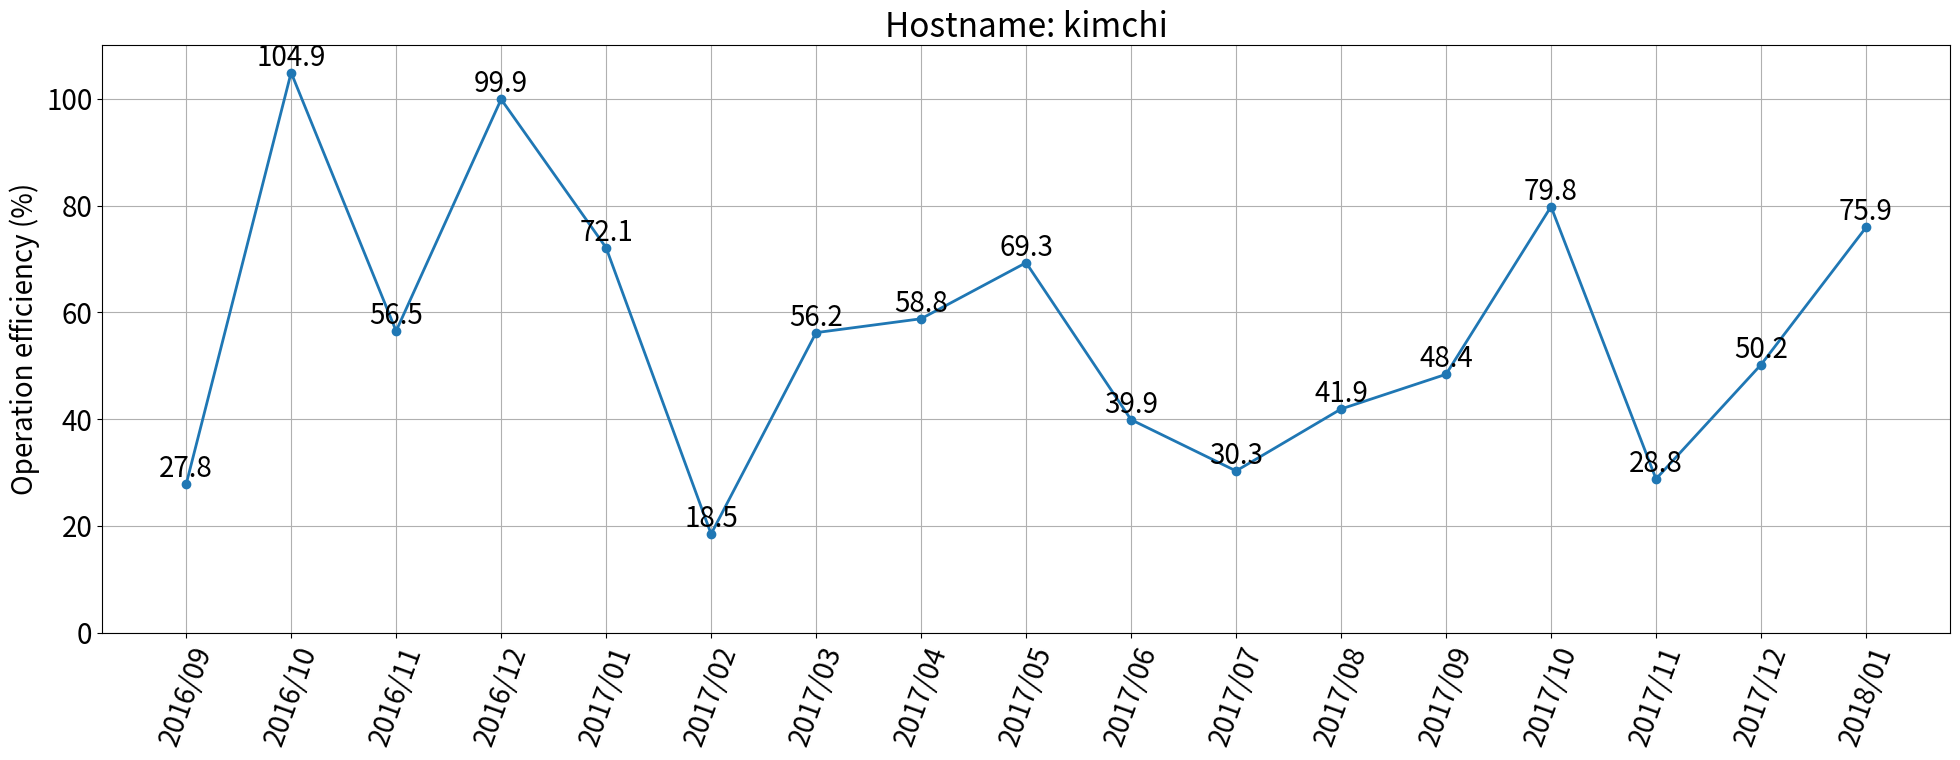

Here is the Python script that generated this plot: (Note: this script raises an exception after producing the figure.)
import numpy as np
import matplotlib.pyplot as plt
plt.rcParams['font.size'] = 20

####### INP. #######
HOST = 'kimchi'
####################

if HOST == 'kimchi':
    d = {'2016/09': 27.8,\
         '2016/10': 104.9,\
         '2016/11': 56.5,\
         '2016/12': 99.9,\
         '2017/01': 72.1,\
         '2017/02': 18.5,\
         '2017/03': 56.2,\
         '2017/04': 58.8,\
         '2017/05': 69.3,\
         '2017/06': 39.9,\
         '2017/07': 30.3,\
         '2017/08': 41.9,\
         '2017/09': 48.4,\
         '2017/10': 79.8,\
         '2017/11': 28.8,\
         '2017/12': 50.2,\
         '2018/01': 75.9}

if HOST == 'eggplant':
    d = {'2017/11': 5.6,\
         '2017/12': 26.2,\
         '2018/01': 23.4}

if HOST == 'pea':
    d = {'2017/06': 0.1,\
         '2017/07': 9.0,\
         '2017/08': 39.2,\
         '2017/09': 22.9,\
         '2017/10': 41.9,\
         '2017/11': 15.2,\
         '2017/12': 45.8,\
         '2018/01': 46.9}


lists = d.items()
x, y = zip(*lists)

plt.figure(figsize=(20,8))
plt.ylim(0,110)
plt.xticks(np.arange(0,len(d)), list(d.keys()), rotation=70)
plt.ylabel(u'Operation efficiency (%)')
plt.plot(x, y, lw=2.0, marker='o')
for i, j in zip(x, y):
    plt.text(i, j, j, ha='center', va='bottom')
plt.grid(True)
plt.title('Hostname: ' + HOST)

plt.tight_layout()
plt.savefig(HOST+"/Usage_transition.png",dpi=300)
